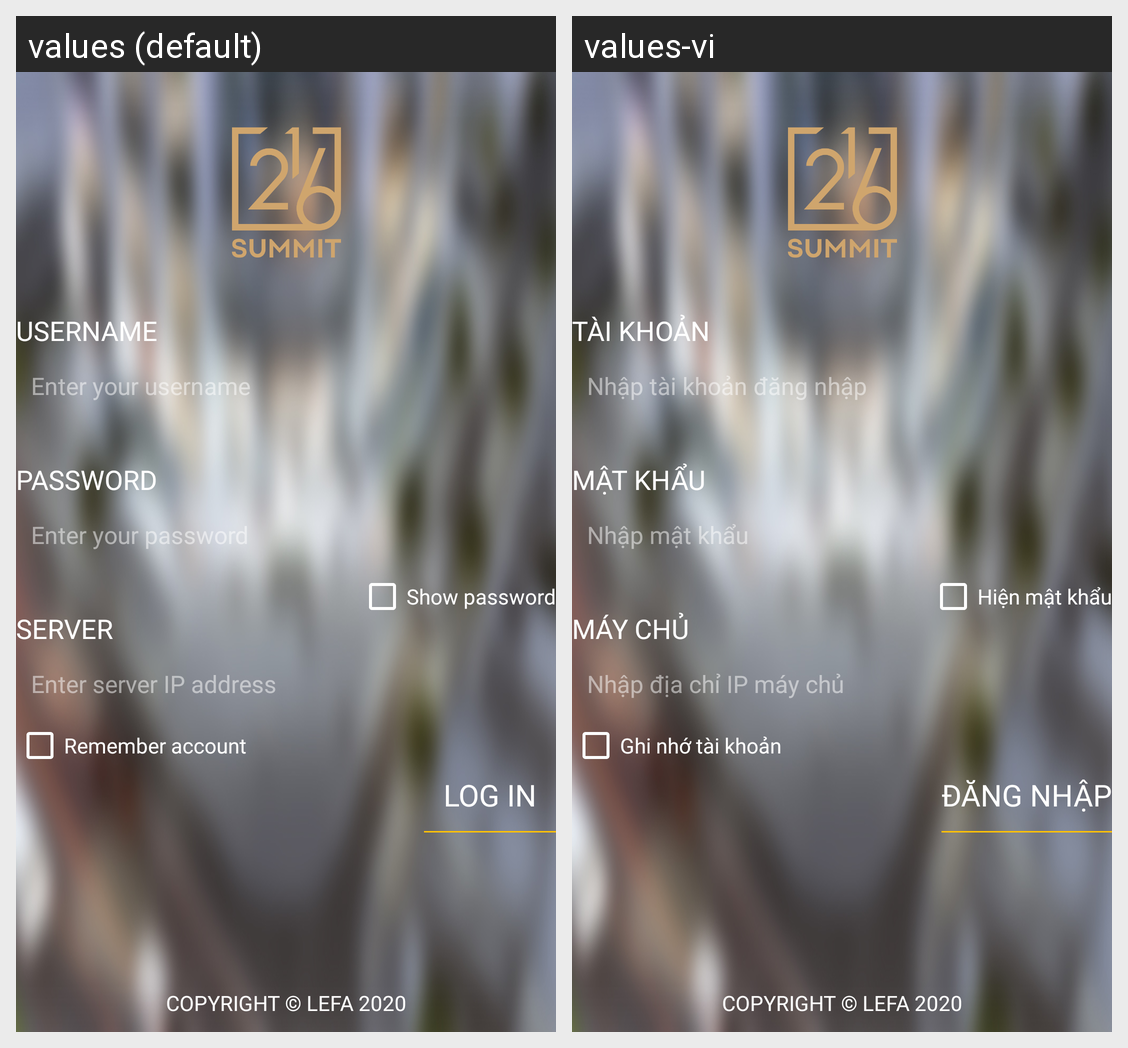

The Android screen above is rendered under two locales of the same app. Produce the string resources it draws, with the default and per-locale values.
Android screen res/layout/activity_login.xml rendered under 2 locales, left to right: values (default), values-vi. Device: Nexus 5 (rendered at 1080×1920; each locale shown at half size, 540×960, under a caption strip naming it); theme AppTheme.
Strings drawn on this screen, with the default value and each locale's value (text and hints the layout hard-codes, and strings that could not be matched under every locale, appear in the picture but are not listed):

label_user_name
  values: USERNAME
  values-vi: TÀI KHOẢN

hint_user_name
  values: Enter your username
  values-vi: Nhập tài khoản đăng nhập

label_password
  values: PASSWORD
  values-vi: MẬT KHẨU

hint_password
  values: Enter your password
  values-vi: Nhập mật khẩu 

label_server_address
  values: SERVER
  values-vi: MÁY CHỦ

hint_server_address
  values: Enter server IP address
  values-vi: Nhập địa chỉ IP máy chủ

label_remember_account
  values: Remember account
  values-vi: Ghi nhớ tài khoản

label_show_password
  values: Show password
  values-vi: Hiện mật khẩu

label_login
  values: LOG IN
  values-vi: ĐĂNG NHẬP
